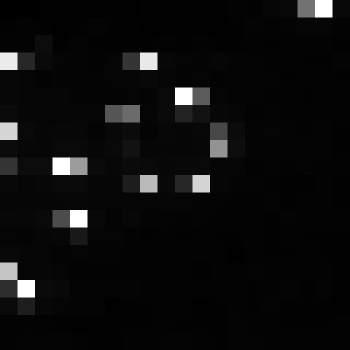

The file beside this chart, header and first rows:
, xmin, ymin, lat, lon, area, perimeter, max_nanowatts, min_nanowatts, moonlight_illumination, clear_sky_confidence, mean_nanowatts
0, 874, 3953, -5.749, -5.749, 2.0, 0.0, 83.34, 0.3654, 11.87, 0.0, 5.898
